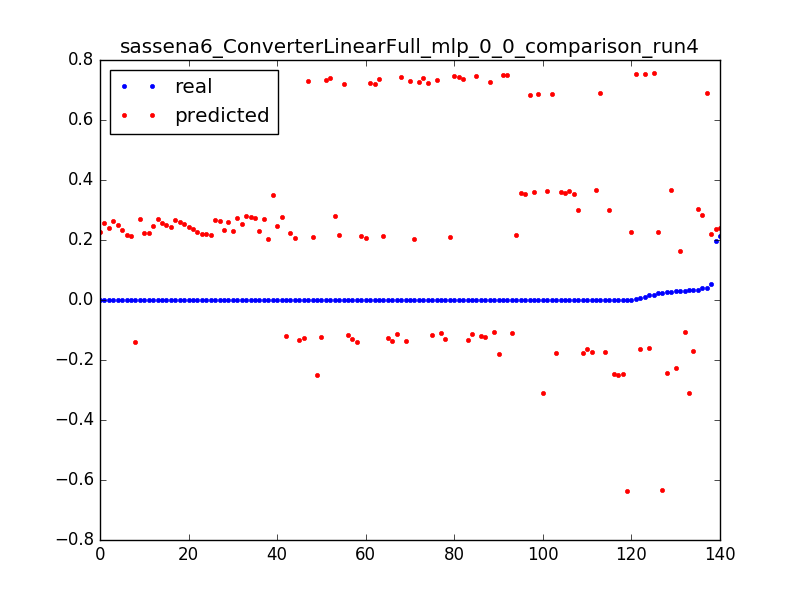

Data behind this chart, as committed beside it:
0.02474174419087561, 0.227846155263, 0.0031847133757961785
0.0009821, 0.2262, 0.006369
0.0001368, 0.2246, 0.009554
0.01754, -0.1611, 0.003185
0.006332, -0.1627, 0.006369
0.0004521, -0.1643, 0.009554
0.01755, 0.7558, 0.003185
0.003595, 0.7541, 0.006369
0.0106, 0.7525, 0.009554
0.0002219, 0.7509, 0.01274
0.0002321, 0.7493, 0.01592
0.0001879, 0.7476, 0.01911
0.0001975, 0.746, 0.02229
0.0001886, 0.7444, 0.02548
0.0001759, 0.7428, 0.02866
0.0001584, 0.7411, 0.03185
0.0001816, 0.7395, 0.03503
0.0001888, 0.7379, 0.03822
0.0001677, 0.7363, 0.0414
0.0001822, 0.7346, 0.04459
0.0001548, 0.733, 0.04777
0.0001795, 0.7314, 0.05096
0.0001476, 0.7298, 0.05414
0.0002047, 0.7281, 0.05732
0.0001814, 0.7265, 0.06051
0.0001671, 0.7249, 0.06369
0.0001816, 0.7233, 0.06688
0.0001671, 0.7216, 0.07006
0.0001635, 0.72, 0.07325
0.02723, 0.3668, 0.003185
0.000464, 0.3652, 0.006369
0.0003861, 0.3636, 0.009554
0.0003487, 0.362, 0.01274
0.0003307, 0.3603, 0.01592
0.0003609, 0.3587, 0.01911
0.0003616, 0.3571, 0.02229
0.0003163, 0.3555, 0.02548
0.0003897, 0.3538, 0.02866
0.0003235, 0.3522, 0.03185
0.0001173, 0.3506, 0.03503
0.0309, 0.1634, 0.003185
0.02934, -0.2255, 0.003185
0.04128, 0.6914, 0.003185
0.0005642, 0.6897, 0.006369
0.0003379, 0.6881, 0.009554
0.0003524, 0.6865, 0.01274
0.0003302, 0.6849, 0.01592
0.0345, 0.3024, 0.003185
0.0007749, 0.3008, 0.006369
0.000413, 0.2992, 0.009554
0.02522, -0.2449, 0.003185
0.0007788, -0.2465, 0.006369
0.000815, -0.2481, 0.009554
0.000804, -0.2498, 0.01274
0.0001512, -0.2514, 0.01592
0.02486, -0.6338, 0.003185
0.0009674, -0.6354, 0.006369
0.03999, 0.283, 0.003185
0.0001607, 0.2814, 0.006369
0.0001092, 0.2798, 0.009554
0.0001092, 0.2781, 0.01274
... 80 more rows
